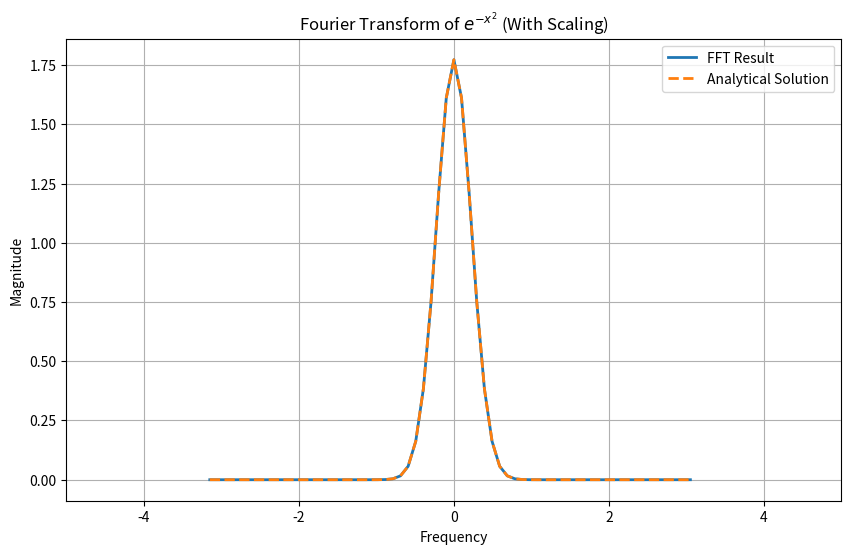

This figure's Python source:
import numpy as np
import matplotlib.pyplot as plt

# Input signal
n1 = 2**6
def gaussian(x):
    return np.exp(-x**2)  # Gaussian without normalization

t = np.linspace(-5, 5, n1)
x1 = gaussian(t)

# Padding to next power of 2
if n1 & (n1 - 1) != 0:
    n = int(2**np.ceil(np.log2(n1)))
    x = np.pad(x1, (0, n - n1), 'constant')
else:
    n = n1
    x = x1

# FFT
dt = t[1] - t[0]  # Time step
f = np.fft.fft(x)
magnitude = abs(f)*dt  # Normalize by sampling interval

# Manual implementation of frequency bins
frequencies = np.concatenate((
    np.arange(0, n // 2) / (n * dt),
    np.arange(-n // 2, 0) / (n * dt)
))

# Apply fftshift to frequencies and FFT output
shifted_frequencies = np.fft.fftshift(frequencies)
shifted_magnitude = np.fft.fftshift(magnitude)

# Analytical Fourier Transform
analytical = np.sqrt(np.pi) * np.exp(-np.pi**2 * shifted_frequencies**2)

# Plot
plt.figure(figsize=(10, 6))
plt.plot(shifted_frequencies, shifted_magnitude, label="FFT Result", lw=2)
plt.plot(shifted_frequencies, analytical, label="Analytical Solution", linestyle="dashed", lw=2)
plt.xlim(-5, 5)  # Focus on low frequencies
plt.xlabel("Frequency")
plt.ylabel("Magnitude")
plt.legend()
plt.title("Fourier Transform of $e^{-x^2}$ (With Scaling)")
plt.grid()
plt.show()
